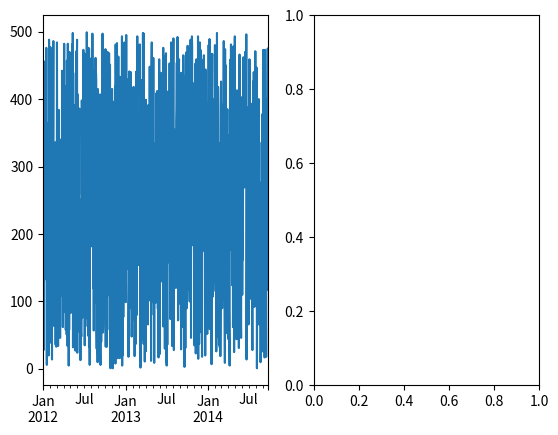

Recreate this plot in Python. (Note: this script raises an exception after producing the figure.)
import pandas as pd
import datetime
import numpy as np
import matplotlib.pyplot as plt
# dates = pd.date_range("20130101", periods=6, freq='M')
# print(dates)
# timdeta = dates[4] - dates[1]
# print(timdeta)
# df = pd.DataFrame(np.random.randn(6, 4), index=dates, columns=list('ABCD'))
# print(df['A'])
# print(df.A)

num = [1, 2, 3, 4, 5]


def myfun(n):
    return n * n

for i in map(myfun, num):
    print(i)

num2 = list(map(myfun, num))
print(num2)

rng = pd.date_range("1/1/2012", periods=1000, freq="D")
ts = pd.Series(np.random.randint(0, 500, len(rng)), index=rng)
fig = plt.figure()

fig.add_subplot(1, 2, 1)
ts.plot()
fig.add_subplot(1, 2, 2)
ts.resample("11M").sum().plot()
plt.show()
